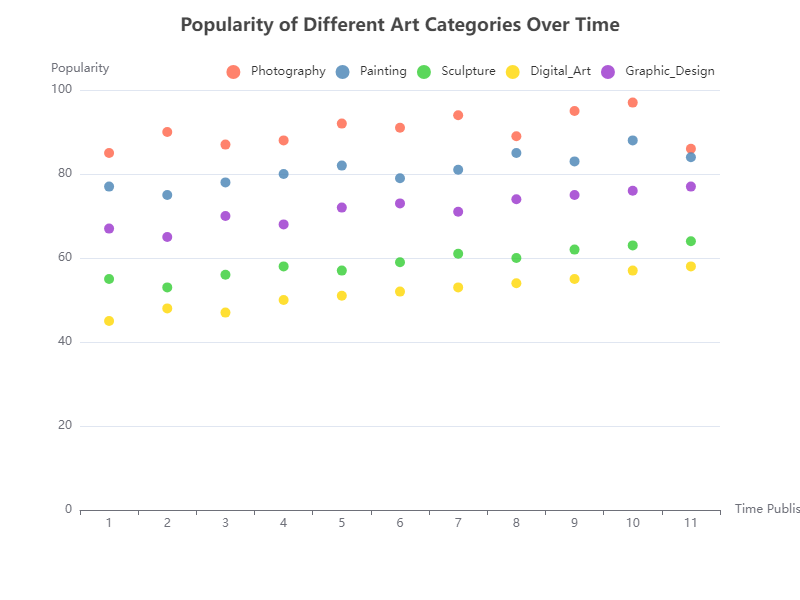

The file beside this chart, header and first rows:
Category, Time_Published, Popularity
Photography, 1, 85
Photography, 2, 90
Photography, 3, 87
Photography, 4, 88
Photography, 5, 92
Photography, 6, 91
Photography, 7, 94
Photography, 8, 89
Photography, 9, 95
Photography, 10, 97
Photography, 11, 86
Painting, 1, 77
Painting, 2, 75
Painting, 3, 78
Painting, 4, 80
Painting, 5, 82
Painting, 6, 79
Painting, 7, 81
Painting, 8, 85
Painting, 9, 83
Painting, 10, 88
Painting, 11, 84
Sculpture, 1, 55
Sculpture, 2, 53
Sculpture, 3, 56
Sculpture, 4, 58
Sculpture, 5, 57
Sculpture, 6, 59
Sculpture, 7, 61
Sculpture, 8, 60
Sculpture, 9, 62
Sculpture, 10, 63
Sculpture, 11, 64
Digital_Art, 1, 45
Digital_Art, 2, 48
Digital_Art, 3, 47
Digital_Art, 4, 50
Digital_Art, 5, 51
Digital_Art, 6, 52
Digital_Art, 7, 53
Digital_Art, 8, 54
Digital_Art, 9, 55
Digital_Art, 10, 57
Digital_Art, 11, 58
Graphic_Design, 1, 67
Graphic_Design, 2, 65
Graphic_Design, 3, 70
Graphic_Design, 4, 68
Graphic_Design, 5, 72
Graphic_Design, 6, 73
Graphic_Design, 7, 71
Graphic_Design, 8, 74
Graphic_Design, 9, 75
Graphic_Design, 10, 76
Graphic_Design, 11, 77
